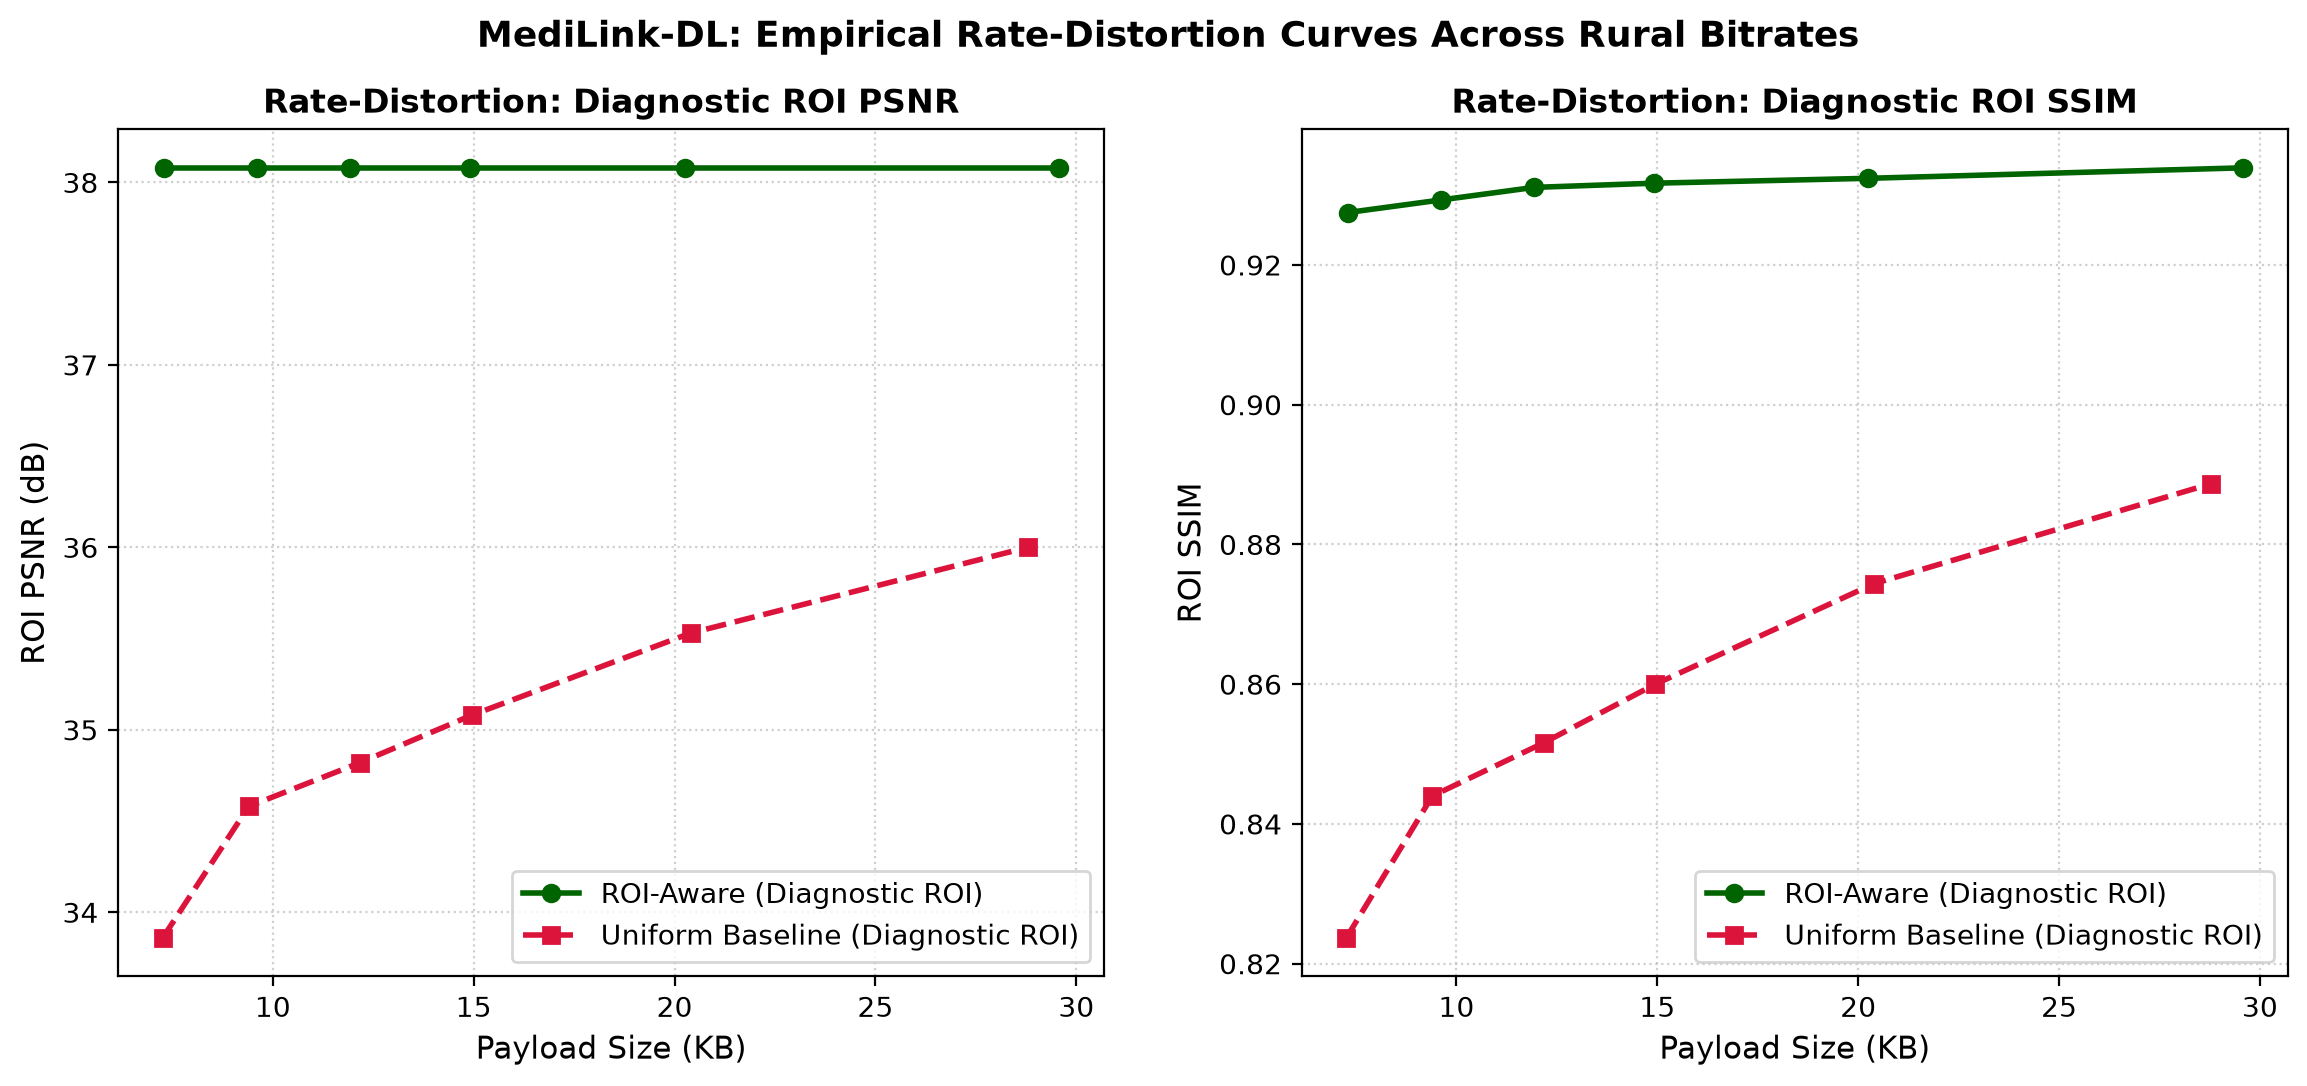

Source data for this figure (header and first rows):
q_bg, q_roi, q_uniform, roi_payload_kb, uniform_payload_kb, roi_psnr_roi_db, uniform_psnr_roi_db, roi_ssim_roi, uniform_ssim_roi, roi_psnr_global_db, uniform_psnr_global_db, roi_ssim_global, uniform_ssim_global
15, 90, 22, 7.29, 7.26, 38.08, 33.86, 0.9275, 0.8237, 30.99, 32.21, 0.7691, 0.7916
25, 90, 32, 9.61, 9.4, 38.08, 34.58, 0.9293, 0.844, 32.51, 33.04, 0.8049, 0.8133
35, 90, 41, 11.93, 12.17, 38.08, 34.82, 0.9311, 0.8516, 33.22, 33.5, 0.8179, 0.8237
45, 90, 49, 14.92, 14.95, 38.08, 35.08, 0.9317, 0.86, 33.72, 33.88, 0.8288, 0.8331
60, 90, 64, 20.25, 20.4, 38.08, 35.53, 0.9324, 0.8744, 34.4, 34.59, 0.8455, 0.8472
75, 90, 76, 29.58, 28.79, 38.08, 36.0, 0.9339, 0.8887, 35.4, 35.47, 0.8687, 0.87
